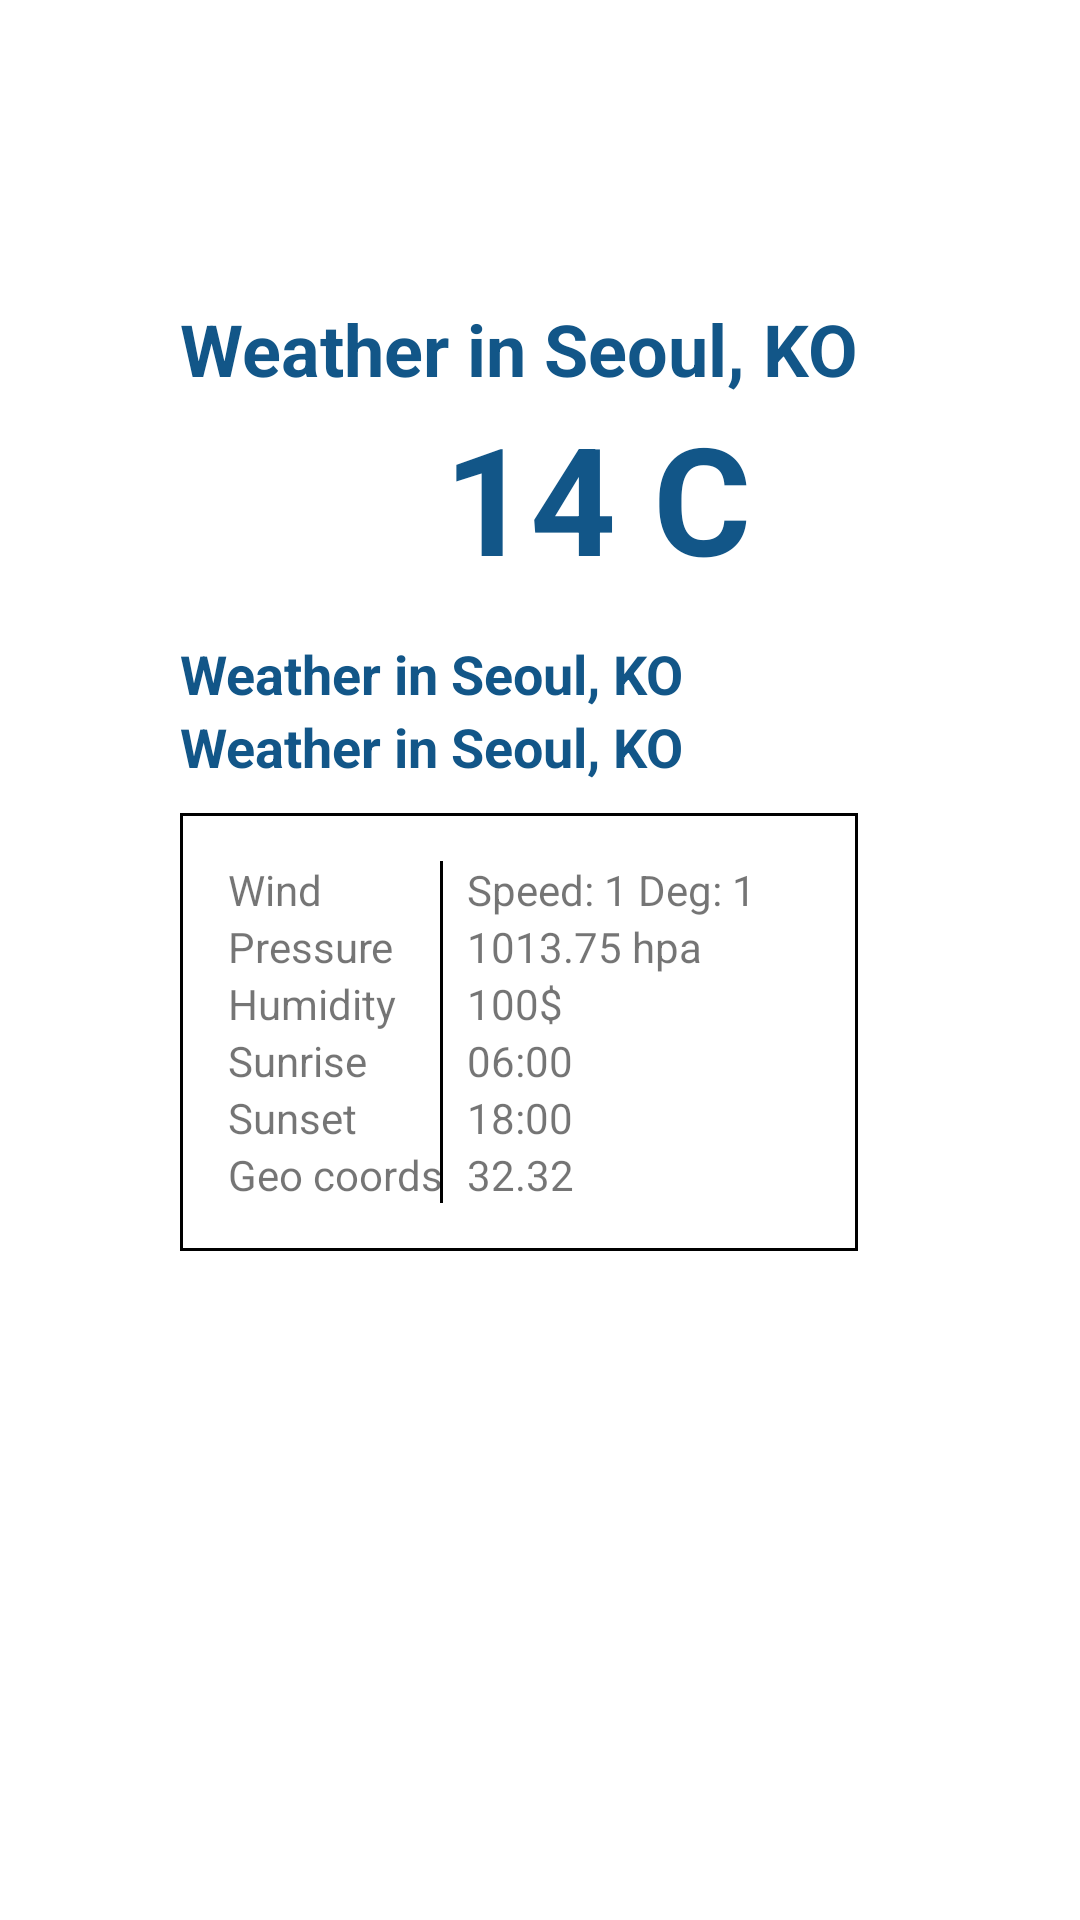

Write the Android layout XML for this screen, with the resource values it uses.
<!-- AndroidManifest.xml: application theme MyMateriaTheme -->
<!-- res/layout/fragment_today_weather.xml -->
<?xml version="1.0" encoding="utf-8"?>
<RelativeLayout
    xmlns:android="http://schemas.android.com/apk/res/android"
    xmlns:tools="http://schemas.android.com/tools"
    android:layout_width="match_parent"
    android:layout_height="match_parent"
    android:background="@color/white"
    android:layout_gravity="center_horizontal"
    tools:context=".TodayWeatherFragment">



    


    <LinearLayout

        android:id="@+id/weather_panel"
        android:layout_marginLeft="60dp"
        android:layout_marginTop="100dp"
        android:layout_width="wrap_content"
        android:layout_height="wrap_content"
        android:layout_gravity="center_horizontal"
        android:orientation="vertical">

        <TextView
            android:id="@+id/txt_city_name"
            android:layout_width="wrap_content"
            android:layout_height="wrap_content"
            android:text="Weather in Seoul, KO"
            android:textColor="@color/colorPrimary"
            android:textSize="24sp"
            android:textStyle="bold" />

        <LinearLayout
            android:layout_width="wrap_content"
            android:layout_height="wrap_content"
            android:orientation="horizontal">


            <ImageView
                android:id="@+id/img_weather"
                android:layout_width="80dp"
                android:layout_height="80dp"
                android:src="@mipmap/ic_launcher" />

            <TextView
                android:id="@+id/txt_temperature"
                android:layout_width="wrap_content"
                android:layout_height="wrap_content"
                android:layout_marginLeft="8dp"
                android:text="14 C"
                android:textColor="@color/colorPrimary"
                android:textSize="50sp"
                android:textStyle="bold" />

        </LinearLayout>


        <TextView
            android:id="@+id/txt_description"
            android:layout_width="wrap_content"
            android:layout_height="wrap_content"
            android:text="Weather in Seoul, KO"
            android:textColor="@color/colorPrimary"
            android:textSize="18sp"
            android:textStyle="bold" />

        <TextView
            android:id="@+id/txt_date_time"
            android:layout_width="wrap_content"
            android:layout_height="wrap_content"
            android:text="Weather in Seoul, KO"
            android:textColor="@color/colorPrimary"
            android:textSize="18sp"
            android:textStyle="bold" />

        <TableLayout
            android:layout_marginTop="10dp"
            android:background="@drawable/border"
            android:layout_width="match_parent"
            android:layout_height="wrap_content"
            android:padding="16dp">

            <TableRow
                android:layout_width="wrap_content"
                android:layout_height="wrap_content"
                >

                <TextView
                    android:background="@drawable/cell"
                    android:text="Wind"
                    android:layout_height="wrap_content"
                    android:layout_width="wrap_content"/>

                <TextView
                    android:layout_marginLeft="8dp"
                    android:layout_column="1"
                    android:id="@+id/txt_wind"
                    android:text="Speed: 1 Deg: 1"
                    android:layout_height="wrap_content"
                    android:layout_width="wrap_content"/>

            </TableRow>

            <TableRow
                android:layout_width="wrap_content"
                android:layout_height="wrap_content"
                >

                <TextView
                    android:background="@drawable/cell"
                    android:text="Pressure"
                    android:layout_height="wrap_content"
                    android:layout_width="wrap_content"/>

                <TextView
                    android:layout_marginLeft="8dp"
                    android:layout_column="1"
                    android:id="@+id/txt_pressure"
                    android:text="1013.75 hpa"
                    android:layout_height="wrap_content"
                    android:layout_width="wrap_content"/>

            </TableRow>

            <TableRow
                android:layout_width="wrap_content"
                android:layout_height="wrap_content"
                >

                <TextView
                    android:background="@drawable/cell"
                    android:text="Humidity"
                    android:layout_height="wrap_content"
                    android:layout_width="wrap_content"/>

                <TextView
                    android:layout_marginLeft="8dp"
                    android:layout_column="1"
                    android:id="@+id/txt_humidity"
                    android:text="100$"
                    android:layout_height="wrap_content"
                    android:layout_width="wrap_content"/>

            </TableRow>



            <TableRow
                android:layout_width="wrap_content"
                android:layout_height="wrap_content"
                >

                <TextView
                    android:background="@drawable/cell"
                    android:text="Sunrise"
                    android:layout_height="wrap_content"
                    android:layout_width="wrap_content"/>

                <TextView
                    android:layout_marginLeft="8dp"
                    android:layout_column="1"
                    android:id="@+id/txt_sunrise"
                    android:text="06:00"
                    android:layout_height="wrap_content"
                    android:layout_width="wrap_content"/>

            </TableRow>

            <TableRow
                android:layout_width="wrap_content"
                android:layout_height="wrap_content"
                >

                <TextView
                    android:background="@drawable/cell"
                    android:text="Sunset"
                    android:layout_height="wrap_content"
                    android:layout_width="wrap_content"/>

                <TextView
                    android:layout_marginLeft="8dp"
                    android:layout_column="1"
                    android:id="@+id/txt_sunset"
                    android:text="18:00"
                    android:layout_height="wrap_content"
                    android:layout_width="wrap_content"/>

            </TableRow>

            <TableRow
                android:layout_width="wrap_content"
                android:layout_height="wrap_content"
                >

                <TextView
                    android:background="@drawable/cell"
                    android:text="Geo coords"
                    android:layout_height="wrap_content"
                    android:layout_width="wrap_content"/>

                <TextView
                    android:layout_marginLeft="8dp"
                    android:layout_column="1"
                    android:id="@+id/txt_geo_coord"
                    android:text="32.32"
                    android:layout_height="wrap_content"
                    android:layout_width="wrap_content"/>

            </TableRow>


        </TableLayout>



    </LinearLayout>


    <ProgressBar
        android:visibility="gone"
        android:id="@+id/loading"
        android:layout_width="wrap_content"
        android:layout_height="wrap_content"
        android:indeterminate="true" />


</RelativeLayout>
<!-- resources referenced by this layout -->
<resources>
  <color name="colorPrimary">#125688</color>
  <color name="white">#FFFFFFFF</color>
  <!-- drawable border (drawable) -->
  <?xml version="1.0" encoding="utf-8"?>
  <layer-list xmlns:android="http://schemas.android.com/apk/res/android">
  
      <item>
          <shape android:shape="rectangle">
              <stroke android:color="@color/black"
                  android:width="1dp"/>
          </shape>
      </item>
      <item
          android:left = "1dp"
          android:bottom="1dp"
          android:top="1dp"
          android:right="1dp">
  
          <shape android:shape="rectangle">
              <solid android:color="@android:color/white"/>
          </shape>
  
      </item>
  
  </layer-list>
  <!-- drawable cell (drawable) -->
  <?xml version="1.0" encoding="utf-8"?>
  <layer-list xmlns:android="http://schemas.android.com/apk/res/android">
  
      <item>
          <shape android:shape="rectangle">
              <stroke android:color="@color/black"
                  android:width="1dp"/>
          </shape>
      </item>
      <item
  
          android:right="1dp">
  
          <shape android:shape="rectangle">
              <solid android:color="@android:color/white"/>
          </shape>
  
      </item>
  
  </layer-list>
  <style name="MyMateriaTheme" parent="MyMateriaTheme.Base" />
  <color name="black">#FF000000</color>
  <style name="MyMateriaTheme.Base" parent="Theme.AppCompat.Light.NoActionBar">
          <item name="colorPrimary">@color/colorPrimary</item>
          <item name="colorPrimaryDark">@color/colorPrimaryDark</item>
          <item name="colorAccent">@color/colorAccent</item>
          <item name="windowNoTitle">true</item>
          <item name="windowActionBar">false</item>
      </style>
  <color name="colorPrimaryDark">#125688</color>
  <color name="colorAccent">#c8e8ff</color>
</resources>
